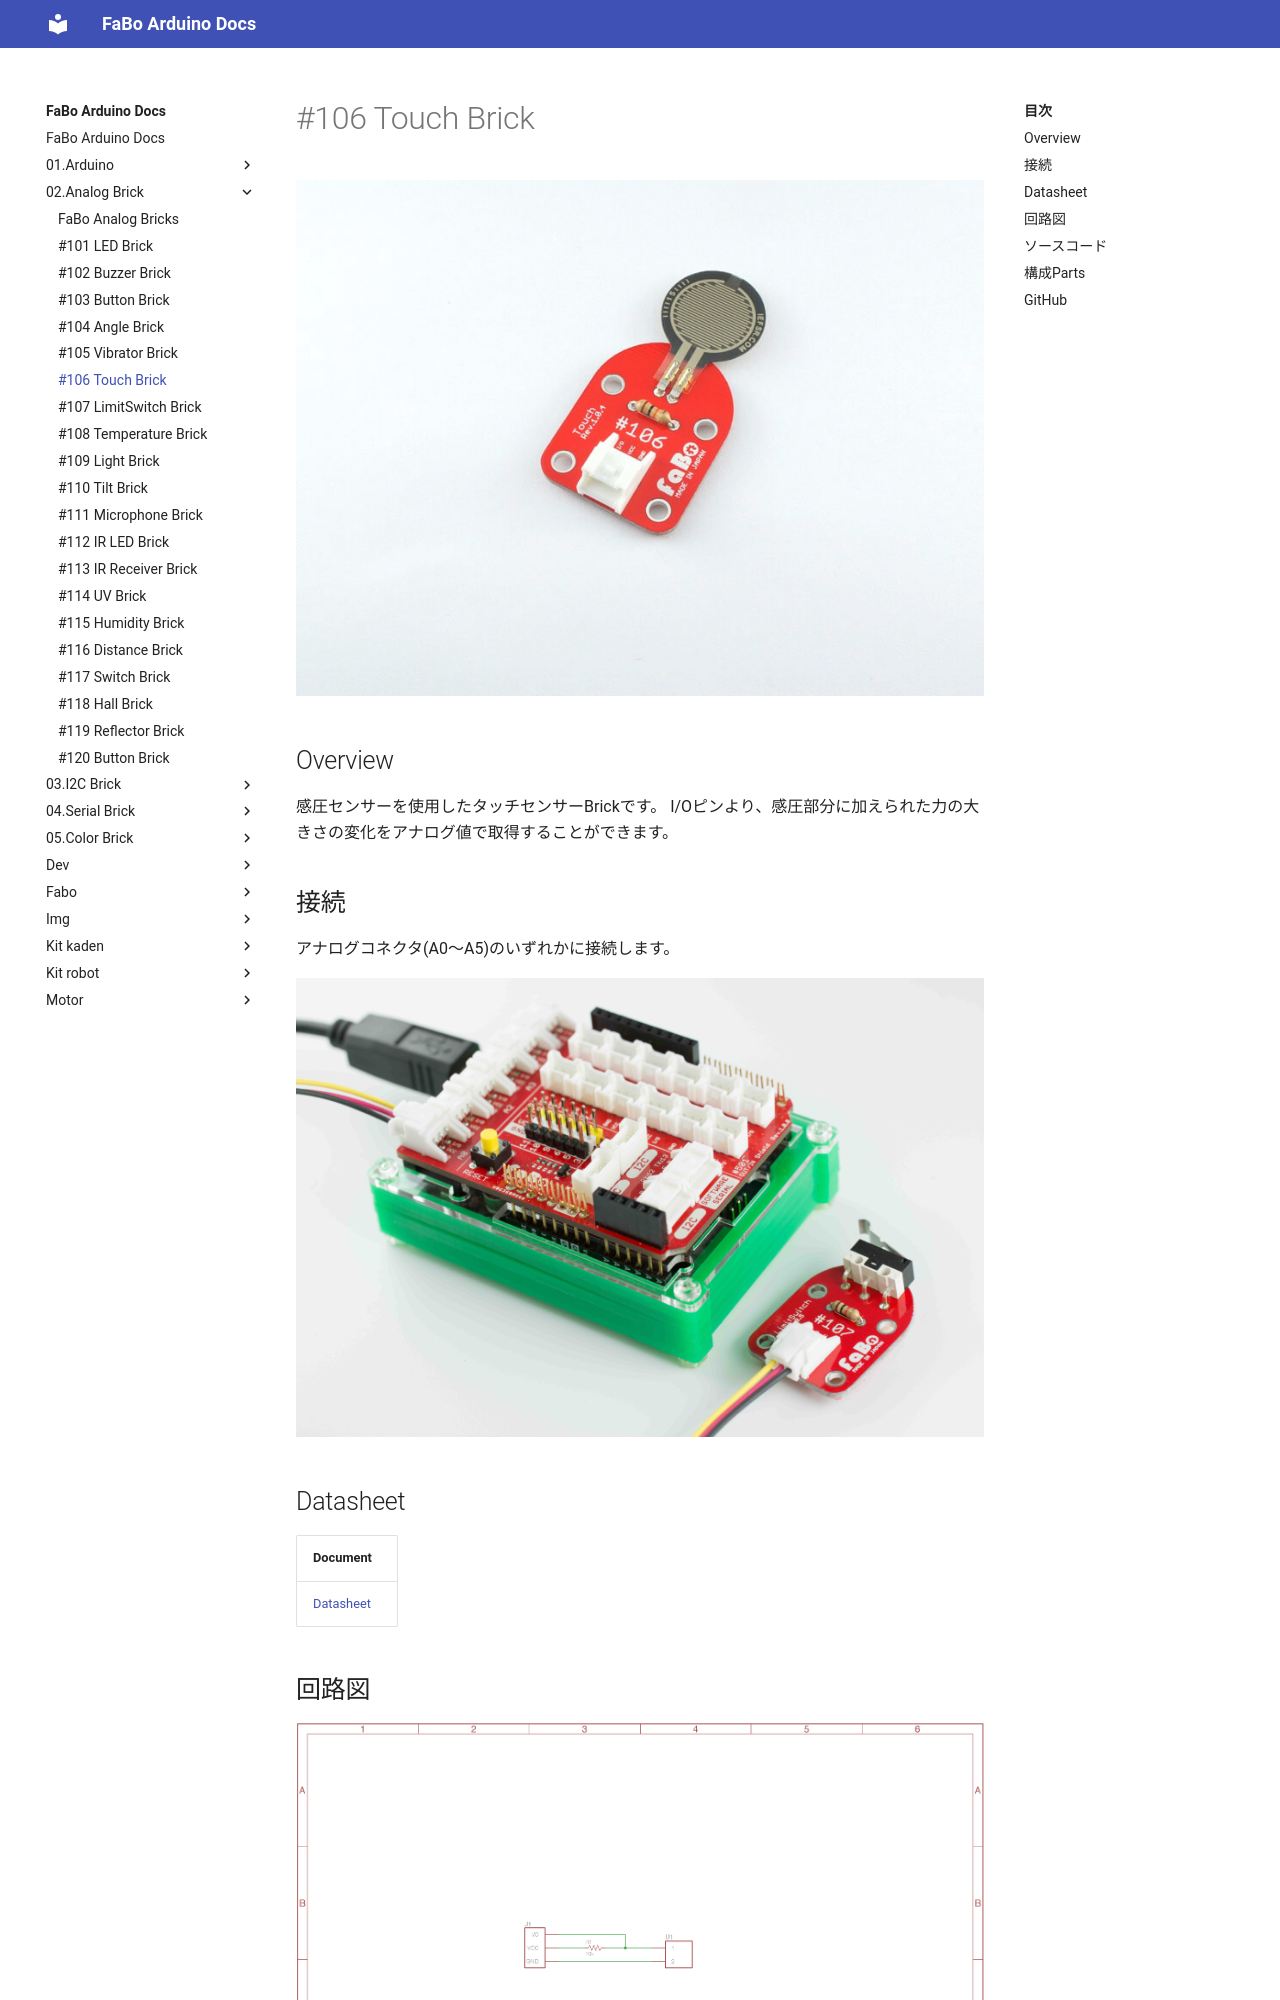

repository: FaBoPlatform/ArduinoDocs · page: 02.Analog Brick/106_brick_analog_touch/index.html · generator: mkdocs

# #106 Touch Brick
![](../img/100_analog/product/106.jpg)
<!--COLORME-->

## Overview
感圧センサーを使用したタッチセンサーBrickです。
I/Oピンより、感圧部分に加えられた力の大きさの変化をアナログ値で取得することができます。

## 接続

アナログコネクタ(A0〜A5)のいずれかに接続します。

![](../img/100_analog/connect/107_new_with_arduino.jpg)

## Datasheet
| Document |
|:--|
| [Datasheet](http://interlinkelectronics.com/datasheets/Datasheet_FSR.pdf) |

## 回路図
![](../img/100_analog/schematic/106_touch.png)
